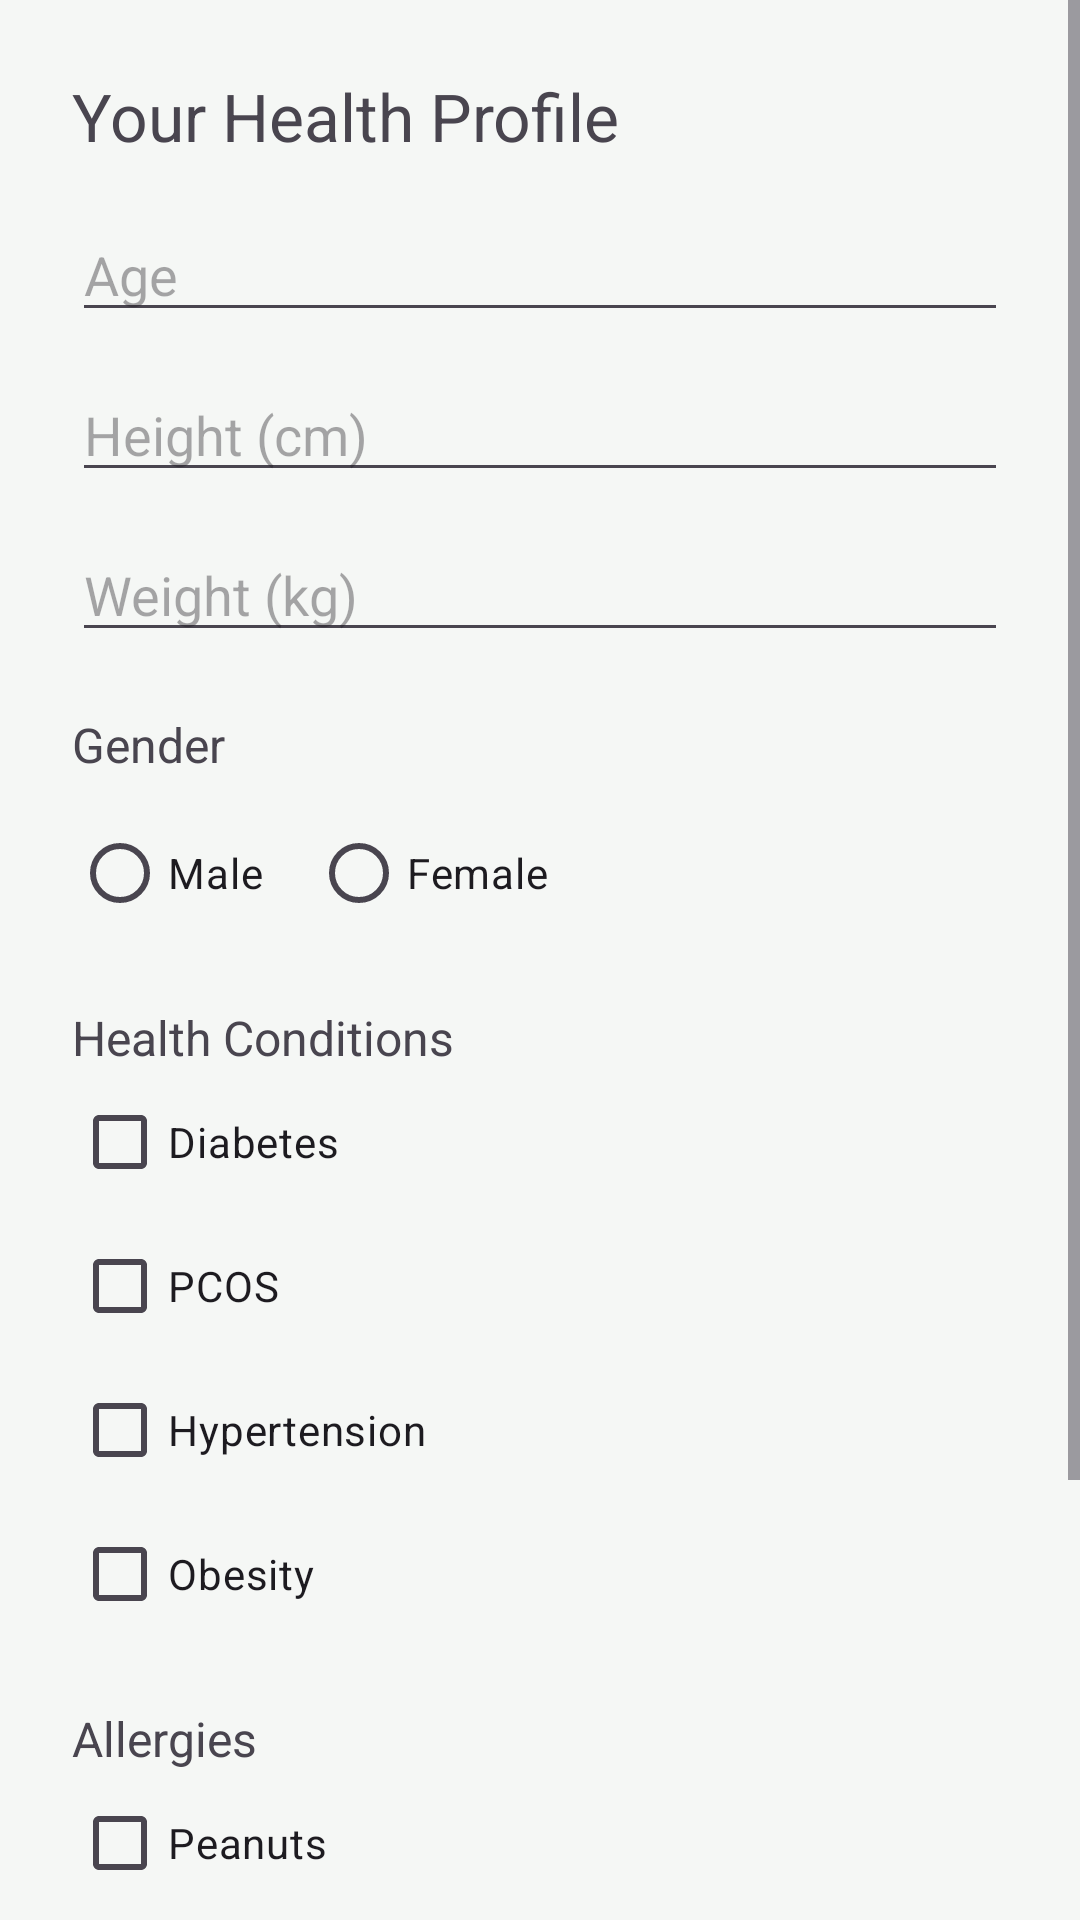

Produce the Android XML layout that renders to this screen, including the resource entries it uses.
<!-- AndroidManifest.xml: application theme Theme.NutriGuide -->
<!-- res/layout/activity_profile_setup.xml -->
<?xml version="1.0" encoding="utf-8"?>
<ScrollView xmlns:android="http://schemas.android.com/apk/res/android"
    android:layout_width="match_parent"
    android:layout_height="match_parent">

    <LinearLayout
        android:layout_width="match_parent"
        android:layout_height="wrap_content"
        android:orientation="vertical"
        android:padding="24dp">

        <TextView
            android:layout_width="wrap_content"
            android:layout_height="wrap_content"
            android:text="Your Health Profile"
            android:textSize="22sp"
            android:layout_marginBottom="16dp" />

        <EditText
            android:id="@+id/etAge"
            android:layout_width="match_parent"
            android:layout_height="wrap_content"
            android:hint="Age"
            android:inputType="number" />

        <EditText
            android:id="@+id/etHeight"
            android:layout_width="match_parent"
            android:layout_height="wrap_content"
            android:hint="Height (cm)"
            android:inputType="numberDecimal"
            android:layout_marginTop="12dp" />

        <EditText
            android:id="@+id/etWeight"
            android:layout_width="match_parent"
            android:layout_height="wrap_content"
            android:hint="Weight (kg)"
            android:inputType="numberDecimal"
            android:layout_marginTop="12dp" />

        <TextView
            android:layout_width="wrap_content"
            android:layout_height="wrap_content"
            android:text="Gender"
            android:textSize="16sp"
            android:layout_marginTop="20dp" />

        <RadioGroup
            android:id="@+id/rgGender"
            android:layout_width="wrap_content"
            android:layout_height="wrap_content"
            android:orientation="horizontal"
            android:layout_marginTop="8dp">

            <RadioButton
                android:id="@+id/rbMale"
                android:layout_width="wrap_content"
                android:layout_height="wrap_content"
                android:text="Male" />

            <RadioButton
                android:id="@+id/rbFemale"
                android:layout_width="wrap_content"
                android:layout_height="wrap_content"
                android:text="Female"
                android:layout_marginStart="16dp" />
        </RadioGroup>

        <TextView
            android:layout_width="wrap_content"
            android:layout_height="wrap_content"
            android:text="Health Conditions"
            android:textSize="16sp"
            android:layout_marginTop="20dp" />

        <CheckBox
            android:id="@+id/cbDiabetes"
            android:layout_width="wrap_content"
            android:layout_height="wrap_content"
            android:text="Diabetes" />

        <CheckBox
            android:id="@+id/cbPcos"
            android:layout_width="wrap_content"
            android:layout_height="wrap_content"
            android:text="PCOS" />

        <CheckBox
            android:id="@+id/cbHypertension"
            android:layout_width="wrap_content"
            android:layout_height="wrap_content"
            android:text="Hypertension" />

        <CheckBox
            android:id="@+id/cbObesity"
            android:layout_width="wrap_content"
            android:layout_height="wrap_content"
            android:text="Obesity" />

        <TextView
            android:layout_width="wrap_content"
            android:layout_height="wrap_content"
            android:text="Allergies"
            android:textSize="16sp"
            android:layout_marginTop="20dp" />

        <CheckBox
            android:id="@+id/cbPeanuts"
            android:layout_width="wrap_content"
            android:layout_height="wrap_content"
            android:text="Peanuts" />

        <CheckBox
            android:id="@+id/cbDairy"
            android:layout_width="wrap_content"
            android:layout_height="wrap_content"
            android:text="Dairy" />

        <CheckBox
            android:id="@+id/cbGluten"
            android:layout_width="wrap_content"
            android:layout_height="wrap_content"
            android:text="Gluten" />

        <Button
            android:id="@+id/btnSaveProfile"
            android:layout_width="match_parent"
            android:layout_height="wrap_content"
            android:text="Save Profile"
            android:layout_marginTop="24dp" />

    </LinearLayout>
</ScrollView>
<!-- resources referenced by this layout -->
<resources>
  <style name="Theme.NutriGuide" parent="Base.Theme.NutriGuide" />
  <style name="Base.Theme.NutriGuide" parent="Theme.Material3.DayNight.NoActionBar">
          <item name="colorPrimary">@color/primary</item>
          <item name="colorPrimaryDark">@color/primary_dark</item>
          <item name="colorOnPrimary">@color/on_primary</item>
  
          <item name="colorSecondary">@color/secondary</item>
          <item name="colorOnSecondary">@color/on_secondary</item>
  
          <item name="android:colorBackground">@color/background</item>
          <item name="colorSurface">@color/surface</item>
          <item name="colorOnSurface">@color/on_surface</item>
      </style>
  <color name="primary">#2E7D32</color>
  <color name="primary_dark">#1B5E20</color>
  <color name="on_primary">#FFFFFF</color>
  <color name="secondary">#F9A825</color>
  <color name="on_secondary">#000000</color>
  <color name="background">#F5F7F5</color>
  <color name="surface">#FFFFFF</color>
  <color name="on_surface">#1B1B1B</color>
</resources>
